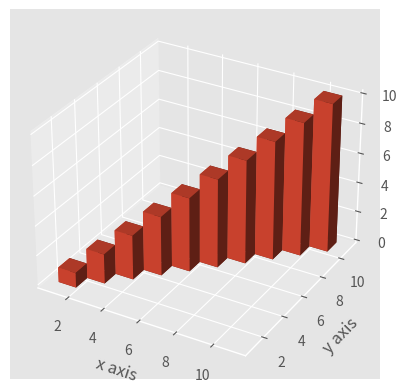

Write Python code to recreate this figure.
from mpl_toolkits.mplot3d import axes3d
import matplotlib.pyplot as plt
import numpy as np
from matplotlib import style
style.use('ggplot')

fig = plt.figure()
ax1 = fig.add_subplot(111, projection='3d')

x3 = [1, 2, 3, 4, 5, 6, 7, 8, 9, 10]
y3 = [1, 2, 3, 4, 5, 6, 7, 8, 9, 10]
# y3 = [5, 6, 7, 8, 2, 5, 6, 3, 7, 2]
z3 = np.zeros(10)

dx = np.ones(10)
# dx[0] = 2

dy = np.ones(10)
dz = [1, 2, 3, 4, 5, 6, 7, 8, 9, 10]

ax1.bar3d(x3, y3, z3, dx, dy, dz)

ax1.set_xlabel('x axis')
ax1.set_ylabel('y axis')
ax1.set_zlabel('z axis')

plt.show()
